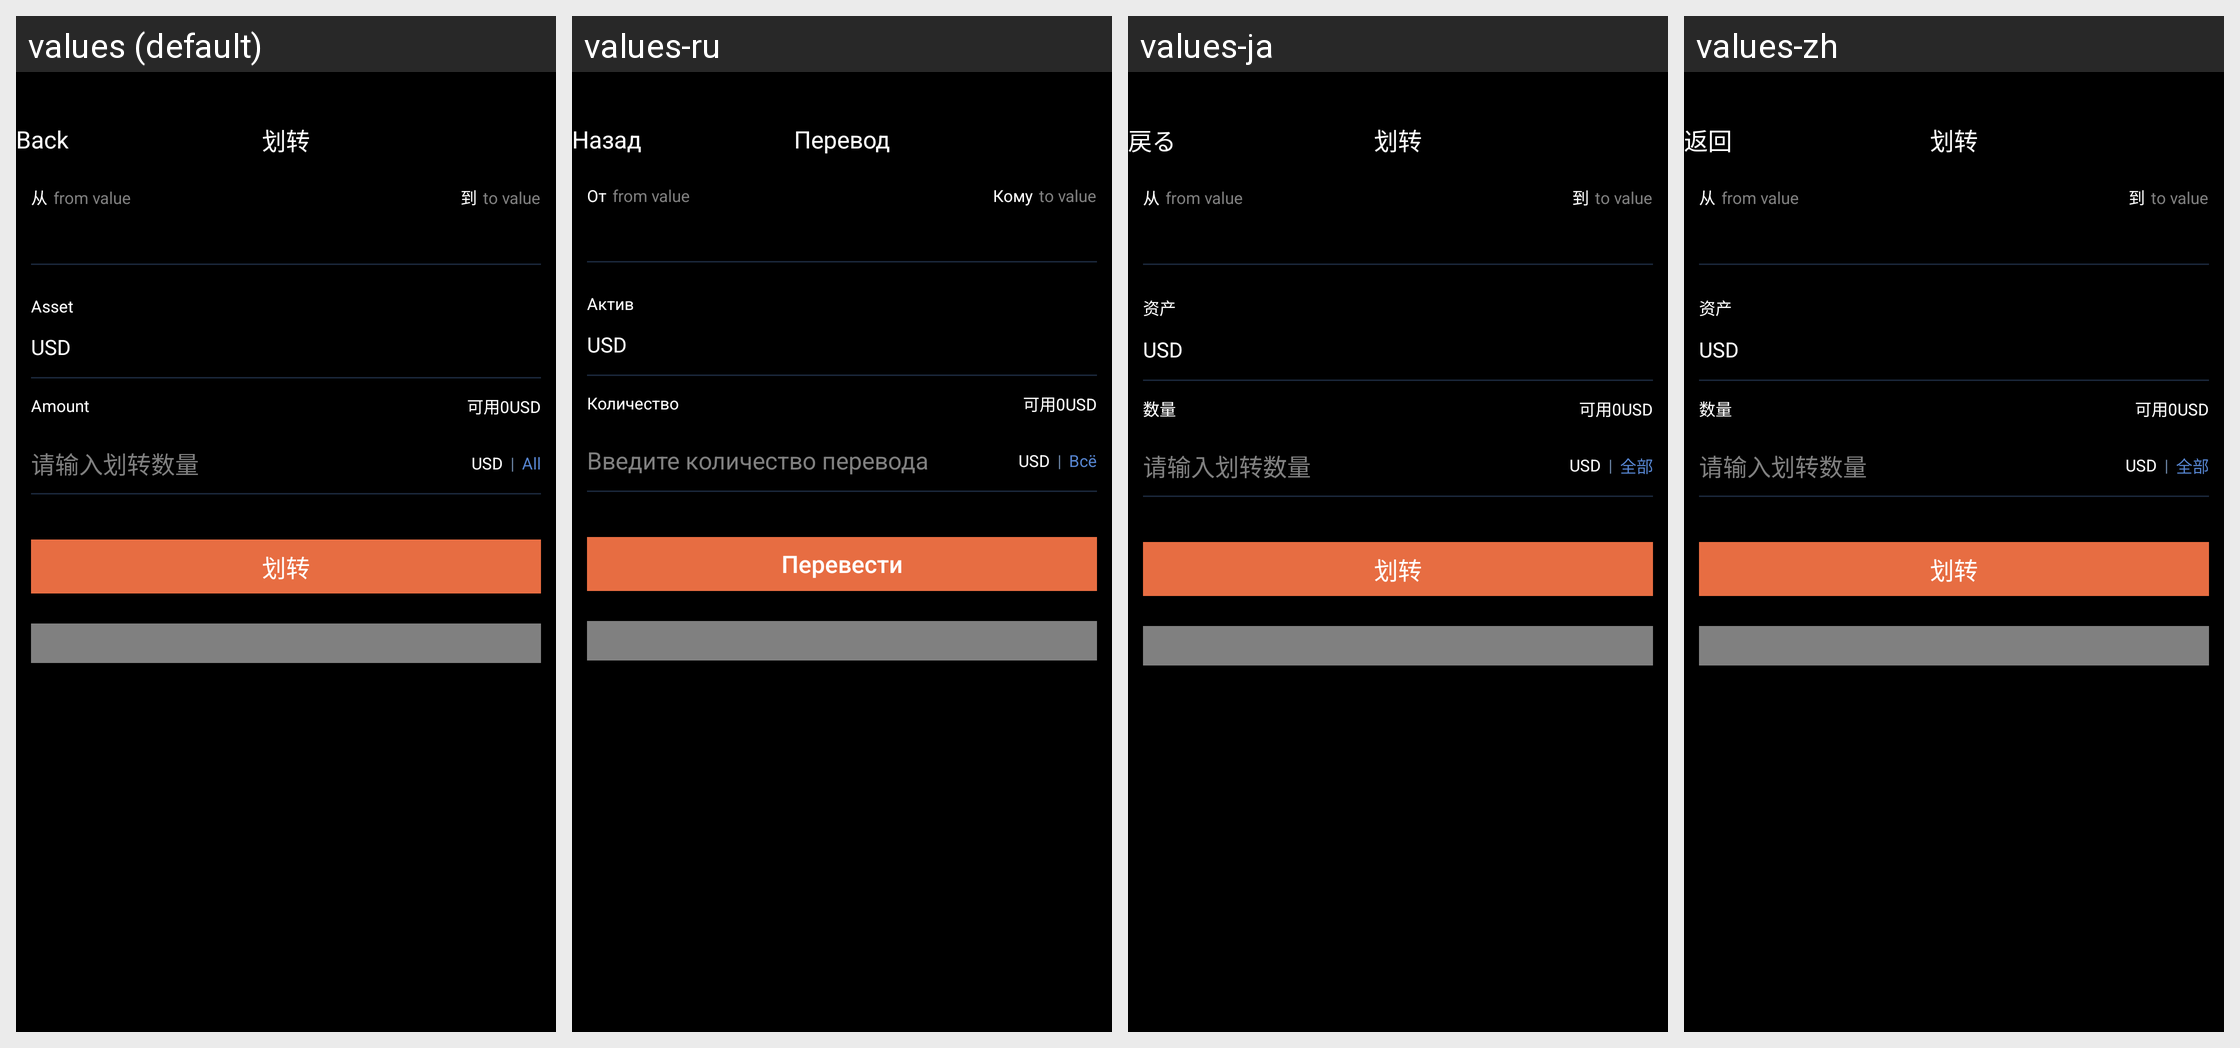

Strings drawn on this Android screen and how each of the app's shown locales translates them:
Android screen res/layout/activity_otc_mc_asset_transfer.xml rendered under 4 locales, left to right: values (default), values-ru, values-ja, values-zh. Device: Nexus 5 (rendered at 1080×1920; each locale shown at half size, 540×960, under a caption strip naming it); theme AppTheme.
Strings drawn on this screen, with the default value and each locale's value (text and hints the layout hard-codes, and strings that could not be matched under every locale, appear in the picture but are not listed):

kBtnBack
  values: Back
  values-ru: Назад
  values-ja: 戻る
  values-zh: 返回

kVcTitleOtcMcAssetTransfer
  values: 划转
  values-ru: Перевод
  values-ja: 划转
  values-zh: 划转

kOtcMcAssetTransferFromTitle
  values: 从
  values-ru: От
  values-ja: 从
  values-zh: 从

kOtcMcAssetTransferToTitle
  values: 到
  values-ru: Кому
  values-ja: 到
  values-zh: 到

kOtcMcAssetTransferCellLabelAsset
  values: Asset
  values-ru: Актив
  values-ja: 资产
  values-zh: 资产

kOtcMcAssetTransferCellLabelAmount
  values: Amount
  values-ru: Количество
  values-ja: 数量
  values-zh: 数量

kOtcMcAssetTransferTfAmountPlaeholder
  values: 请输入划转数量
  values-ru: Введите количество перевода
  values-ja: 请输入划转数量
  values-zh: 请输入划转数量

kLabelSendAll
  values: All
  values-ru: Всё
  values-ja: 全部
  values-zh: 全部

kOtcMcAssetSubmitBtnName
  values: 划转
  values-ru: Перевести
  values-ja: 划转
  values-zh: 划转
